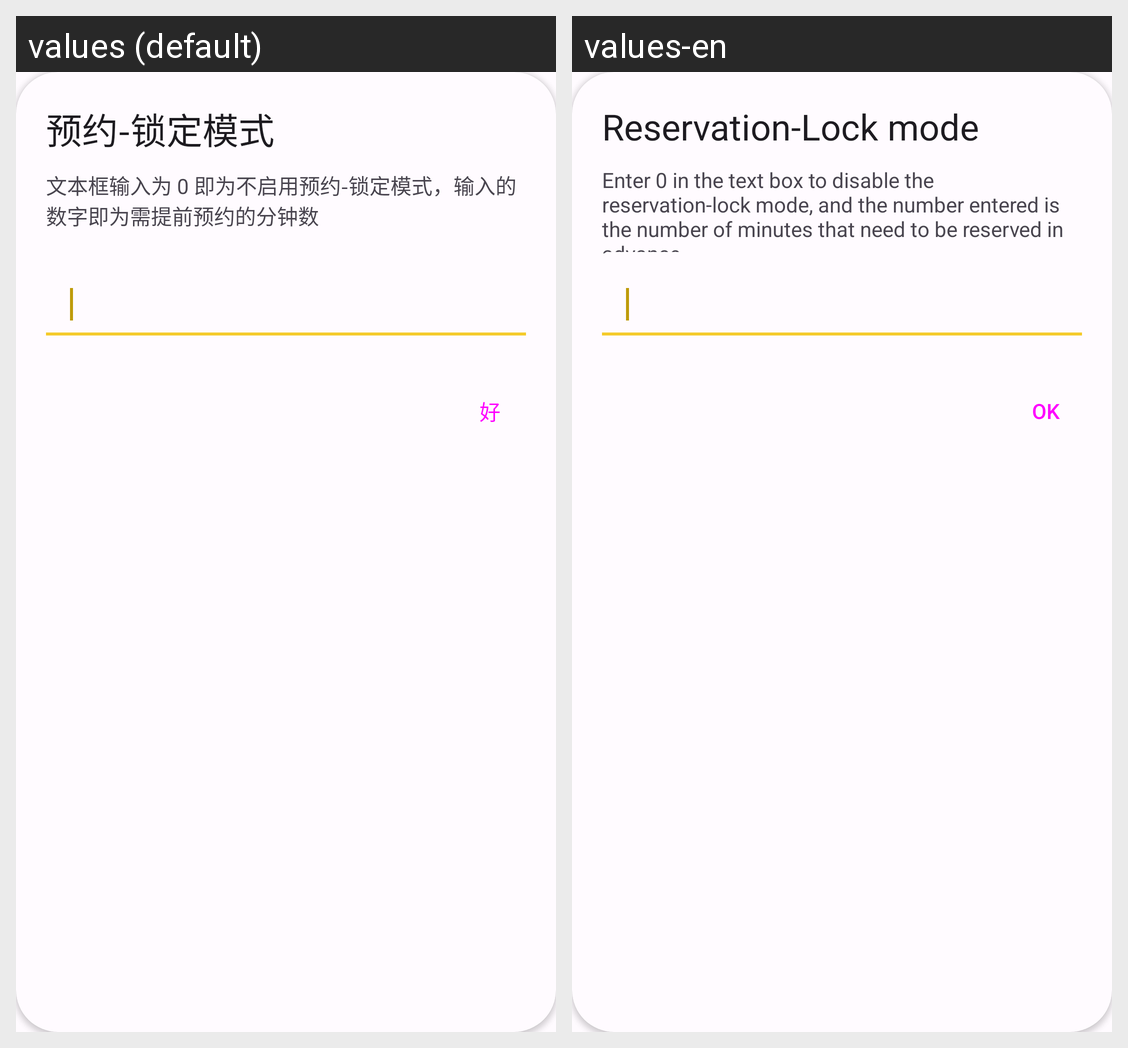

Translations of the strings shown on this Android screen, per locale in the grid:
Android screen res/layout/dialog_rlock.xml rendered under 2 locales, left to right: values (default), values-en. Device: Nexus 5 (rendered at 1080×1920; each locale shown at half size, 540×960, under a caption strip naming it); theme Theme.SeeNot.
Strings drawn on this screen, with the default value and each locale's value (text and hints the layout hard-codes, and strings that could not be matched under every locale, appear in the picture but are not listed):

reservation_lock
  values: 预约-锁定模式
  values-en: Reservation-Lock mode

reservation_lock_dialog_msg
  values: 文本框输入为 0 即为不启用预约-锁定模式，输入的数字即为需提前预约的分钟数
  values-en: Enter 0 in the text box to disable the reservation-lock mode, and the number entered is the number of minutes that need to be reserved in advance

ok
  values: 好
  values-en: OK
